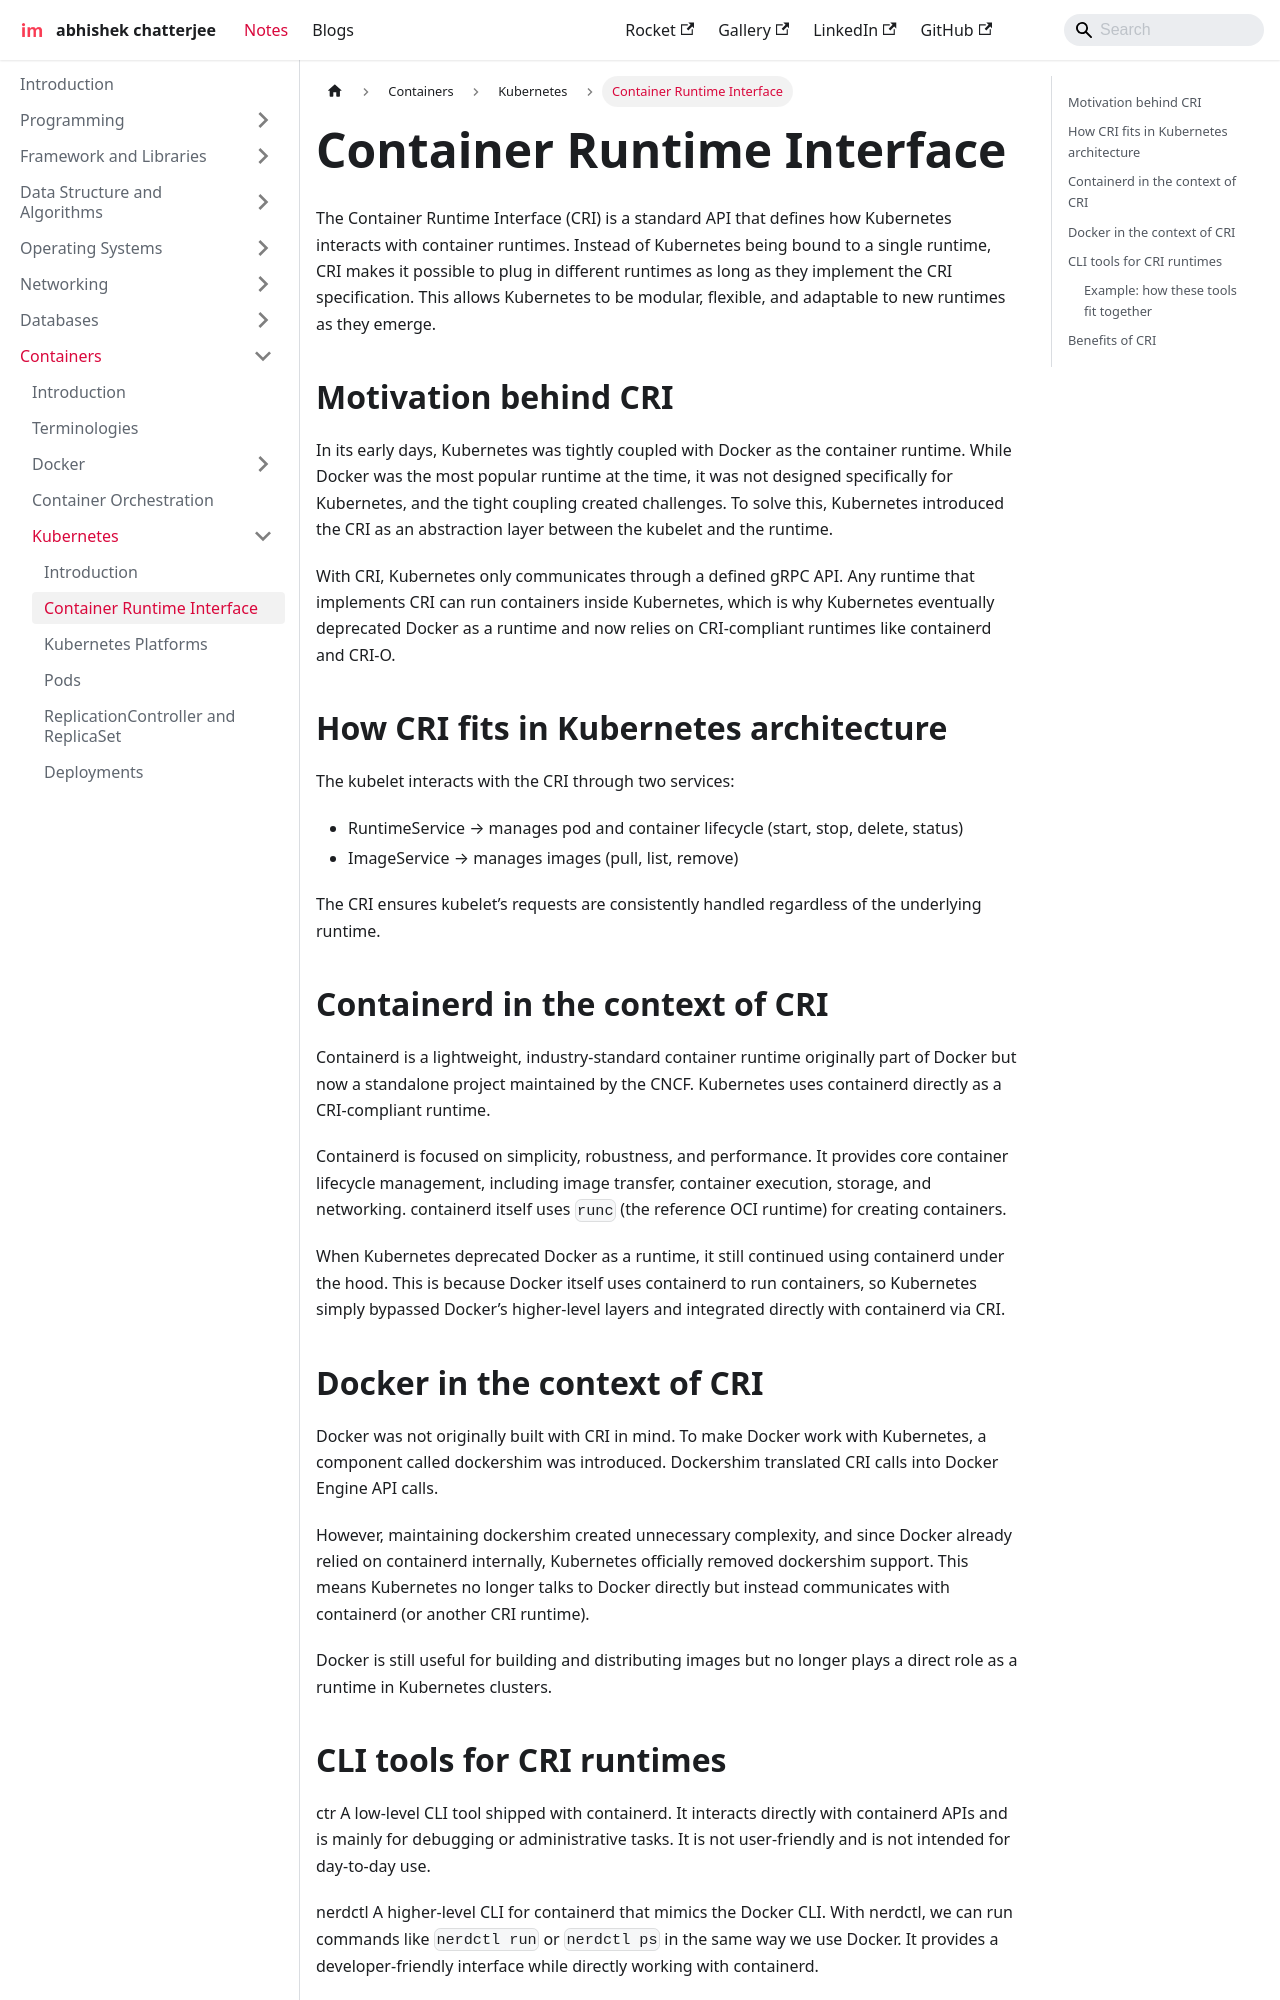

repository: imdeepmind/imdeepmind.github.io · page: docs/containers/kubernetes/cri/index.html · generator: docusaurus

---
sidebar_position: 2
---

# Container Runtime Interface

The Container Runtime Interface (CRI) is a standard API that defines how Kubernetes interacts with container runtimes. Instead of Kubernetes being bound to a single runtime, CRI makes it possible to plug in different runtimes as long as they implement the CRI specification. This allows Kubernetes to be modular, flexible, and adaptable to new runtimes as they emerge.

## Motivation behind CRI

In its early days, Kubernetes was tightly coupled with Docker as the container runtime. While Docker was the most popular runtime at the time, it was not designed specifically for Kubernetes, and the tight coupling created challenges. To solve this, Kubernetes introduced the CRI as an abstraction layer between the kubelet and the runtime.

With CRI, Kubernetes only communicates through a defined gRPC API. Any runtime that implements CRI can run containers inside Kubernetes, which is why Kubernetes eventually deprecated Docker as a runtime and now relies on CRI-compliant runtimes like containerd and CRI-O.

## How CRI fits in Kubernetes architecture

<div style={{textAlign: 'center'}}>

```mermaid
graph TD
    subgraph Control Plane
        A[Kubelet]
    end

    subgraph Runtime Layer
        B[Container Runtime Interface]
        C[containerd]
        D[CRI-O]
        E[gVisor / Kata Containers]
    end

    subgraph Worker Node
        F[Pods and Containers]
    end

    A --> B
    B --> C
    B --> D
    B --> E
    C --> F
    D --> F
    E --> F
```

</div>

The kubelet interacts with the CRI through two services:

- RuntimeService → manages pod and container lifecycle (start, stop, delete, status)
- ImageService → manages images (pull, list, remove)

The CRI ensures kubelet’s requests are consistently handled regardless of the underlying runtime.

## Containerd in the context of CRI

Containerd is a lightweight, industry-standard container runtime originally part of Docker but now a standalone project maintained by the CNCF. Kubernetes uses containerd directly as a CRI-compliant runtime.

Containerd is focused on simplicity, robustness, and performance. It provides core container lifecycle management, including image transfer, container execution, storage, and networking. containerd itself uses `runc` (the reference OCI runtime) for creating containers.

When Kubernetes deprecated Docker as a runtime, it still continued using containerd under the hood. This is because Docker itself uses containerd to run containers, so Kubernetes simply bypassed Docker’s higher-level layers and integrated directly with containerd via CRI.

## Docker in the context of CRI

Docker was not originally built with CRI in mind. To make Docker work with Kubernetes, a component called dockershim was introduced. Dockershim translated CRI calls into Docker Engine API calls.

However, maintaining dockershim created unnecessary complexity, and since Docker already relied on containerd internally, Kubernetes officially removed dockershim support. This means Kubernetes no longer talks to Docker directly but instead communicates with containerd (or another CRI runtime).

Docker is still useful for building and distributing images but no longer plays a direct role as a runtime in Kubernetes clusters.
